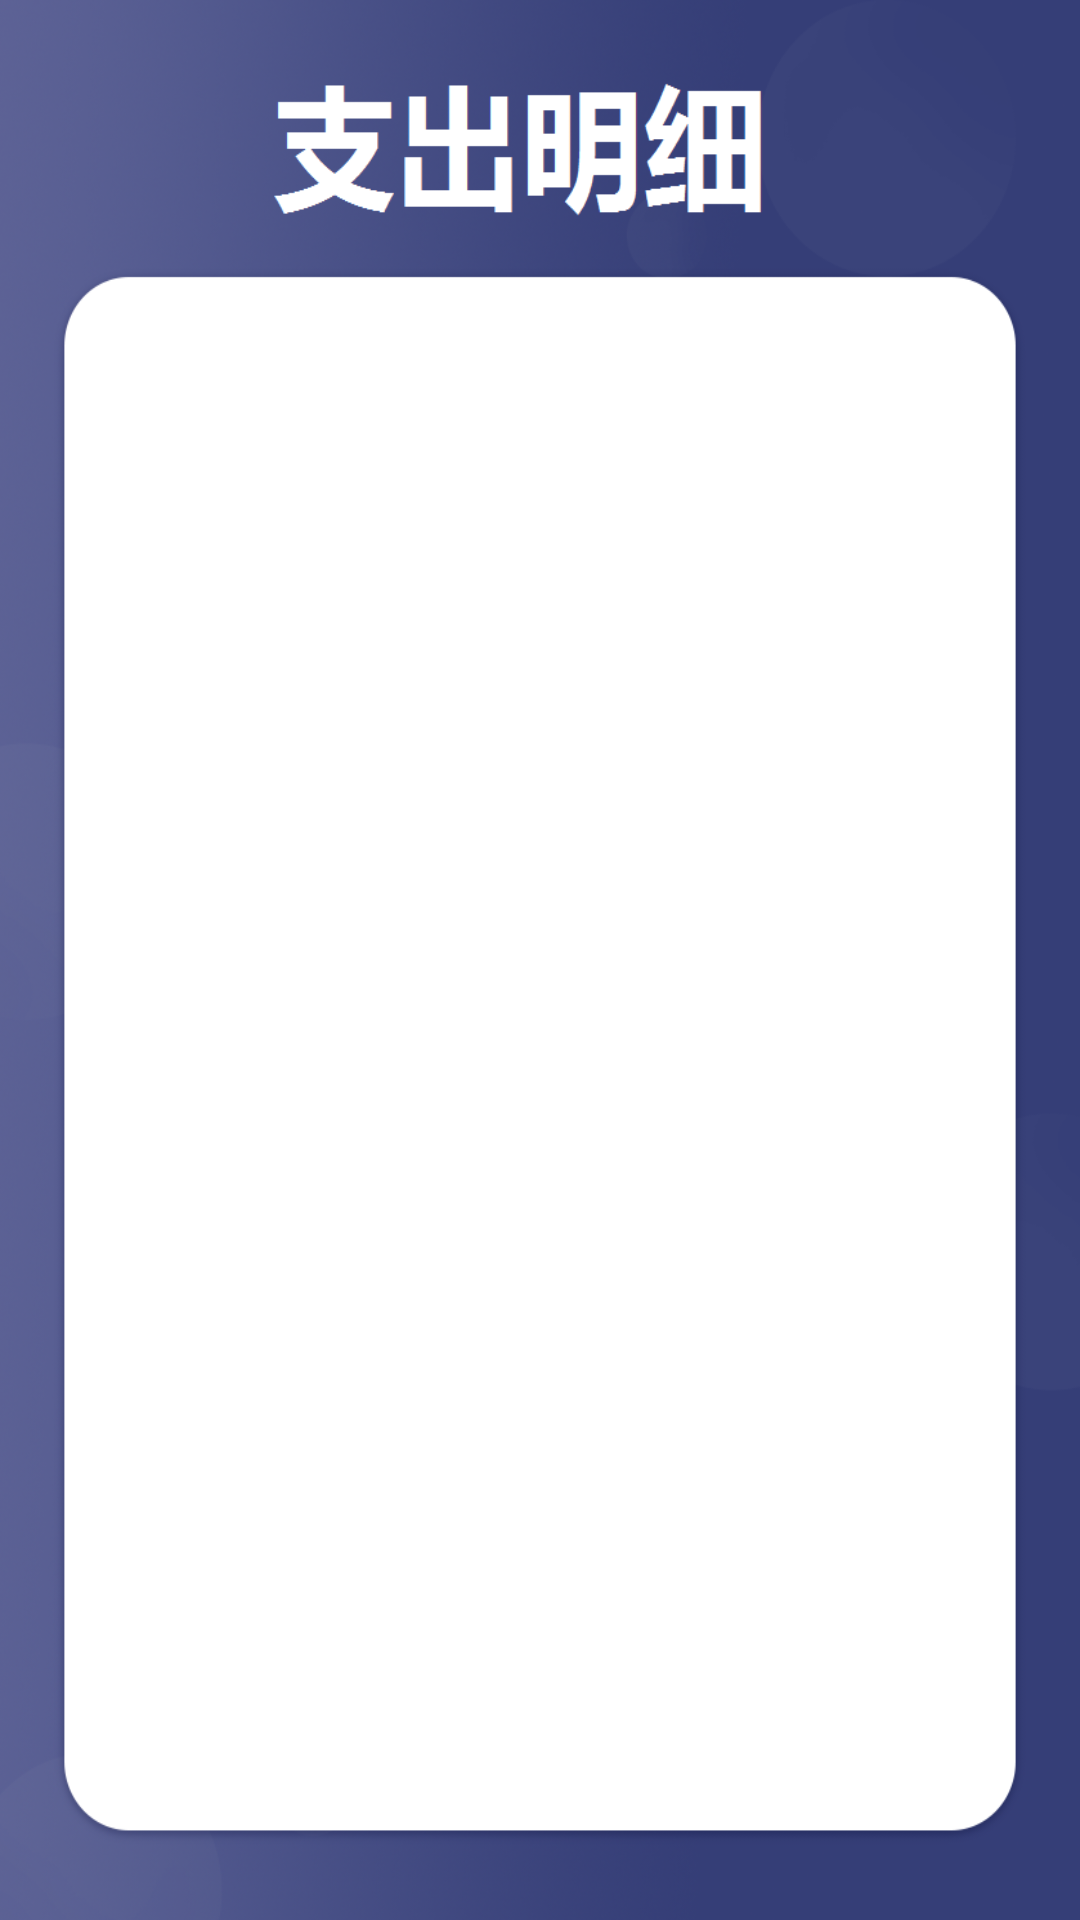

Android layout source for this screen:
<!-- AndroidManifest.xml: application theme Theme.Financial -->
<!-- res/layout/activity_pay_detail.xml -->
<?xml version="1.0" encoding="utf-8"?>
<LinearLayout xmlns:android="http://schemas.android.com/apk/res/android"
    xmlns:app="http://schemas.android.com/apk/res-auto"
    xmlns:tools="http://schemas.android.com/tools"
    android:layout_width="match_parent"
    android:layout_height="match_parent"
    android:orientation="vertical"
    android:background="@drawable/pay_detail_bg"
    tools:context=".activity.PayDetailActivity">

    <androidx.recyclerview.widget.RecyclerView
        android:id="@+id/recy_view_outdetail"
        android:layout_width="match_parent"
        android:layout_height="wrap_content"
        android:layout_marginTop="120dp"
        android:layout_marginRight="30dp"
        android:layout_marginLeft="30dp"
        android:layout_marginBottom="40dp"/>

</LinearLayout>
<!-- resources referenced by this layout -->
<resources>
  <!-- drawable pay_detail_bg: png bitmap (drawable-v24, 214989 bytes) -->
  <style name="Theme.Financial" parent="Theme.MaterialComponents.DayNight.NoActionBar.Bridge">
          
          <item name="colorPrimary">@color/purple_500</item>
          <item name="colorPrimaryVariant">@color/purple_700</item>
          <item name="colorOnPrimary">@color/white</item>
          
          <item name="colorSecondary">@color/teal_200</item>
          <item name="colorSecondaryVariant">@color/teal_700</item>
          <item name="colorOnSecondary">@color/black</item>
          
          <item name="android:statusBarColor" tools:targetApi="l">?attr/colorPrimaryVariant</item>
          
      </style>
  <!-- not gathered from this repository: default colours our renderer supplied (Android Studio template values) -->
  <color name="purple_500">#FF6200EE</color>
  <color name="purple_700">#FF3700B3</color>
  <color name="teal_200">#FF03DAC5</color>
  <color name="teal_700">#FF018786</color>
  <color name="black">#FF000000</color>
  <color name="white">#FFFFFFFF</color>
</resources>
